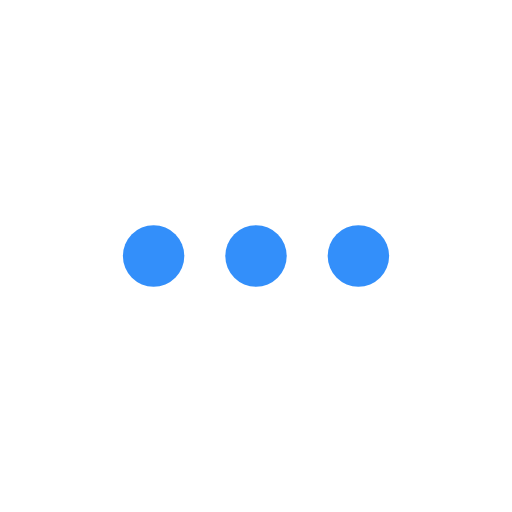
t = 0.00 s
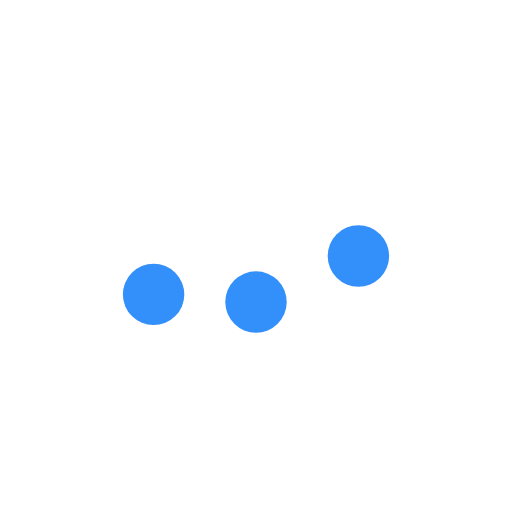
t = 0.23 s
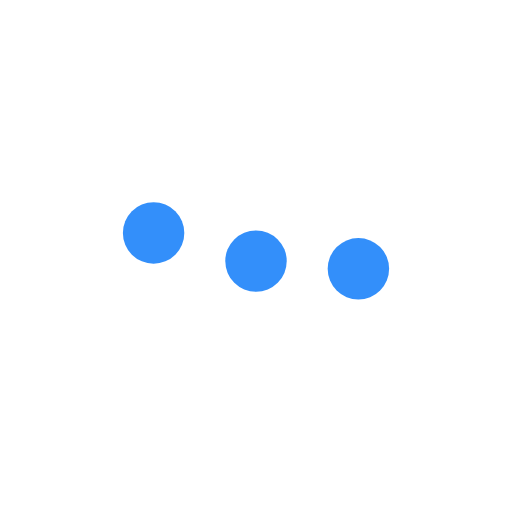
t = 0.43 s
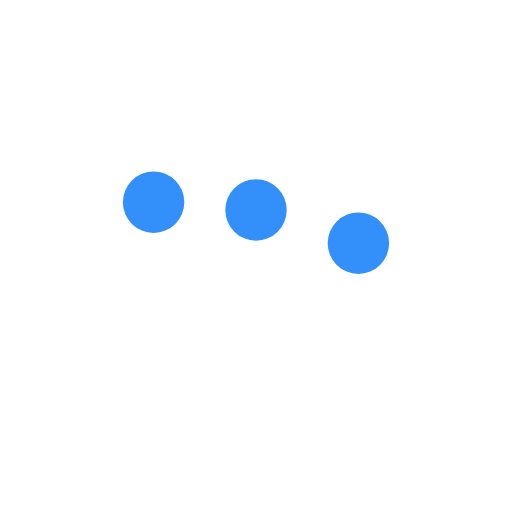
t = 0.68 s
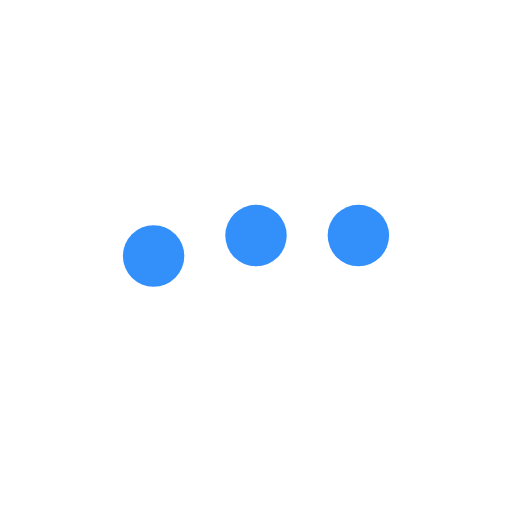
t = 0.85 s
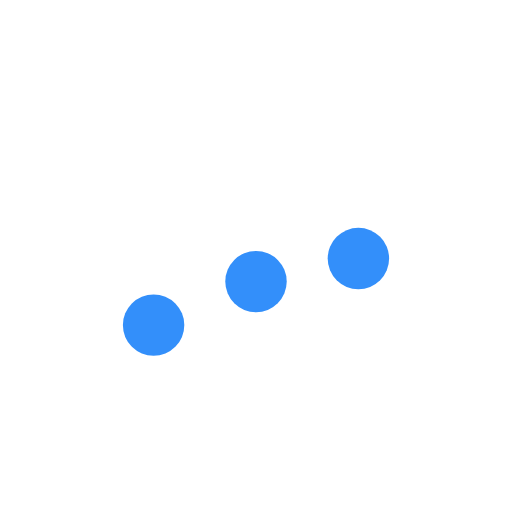
t = 1.08 s

The animated SVG that drew these frames (rendered in a browser with its animation timeline set to each time). Animation: 3 SMIL elements (animateTransform=3); one cycle of 1.30 s, repeats indefinitely.

<svg xmlns="http://www.w3.org/2000/svg" xmlns:xlink="http://www.w3.org/1999/xlink" id="L5" x="0px" y="0px" enable-background="new 0 0 0 0" style="background:white" version="1.1" viewBox="0 0 100 100" xml:space="preserve">
  <circle cx="30" cy="50" r="6" fill="#338FFA" stroke="none">
    <animateTransform attributeName="transform" begin="0.1" dur="1s" repeatCount="indefinite" type="translate" values="0 15 ; 0 -15; 0 15"/>
  </circle>
  <circle cx="50" cy="50" r="6" fill="#338FFA" stroke="none">
    <animateTransform attributeName="transform" begin="0.2" dur="1s" repeatCount="indefinite" type="translate" values="0 10 ; 0 -10; 0 10"/>
  </circle>
  <circle cx="70" cy="50" r="6" fill="#338FFA" stroke="none">
    <animateTransform attributeName="transform" begin="0.3" dur="1s" repeatCount="indefinite" type="translate" values="0 5 ; 0 -5; 0 5"/>
  </circle>
</svg>
